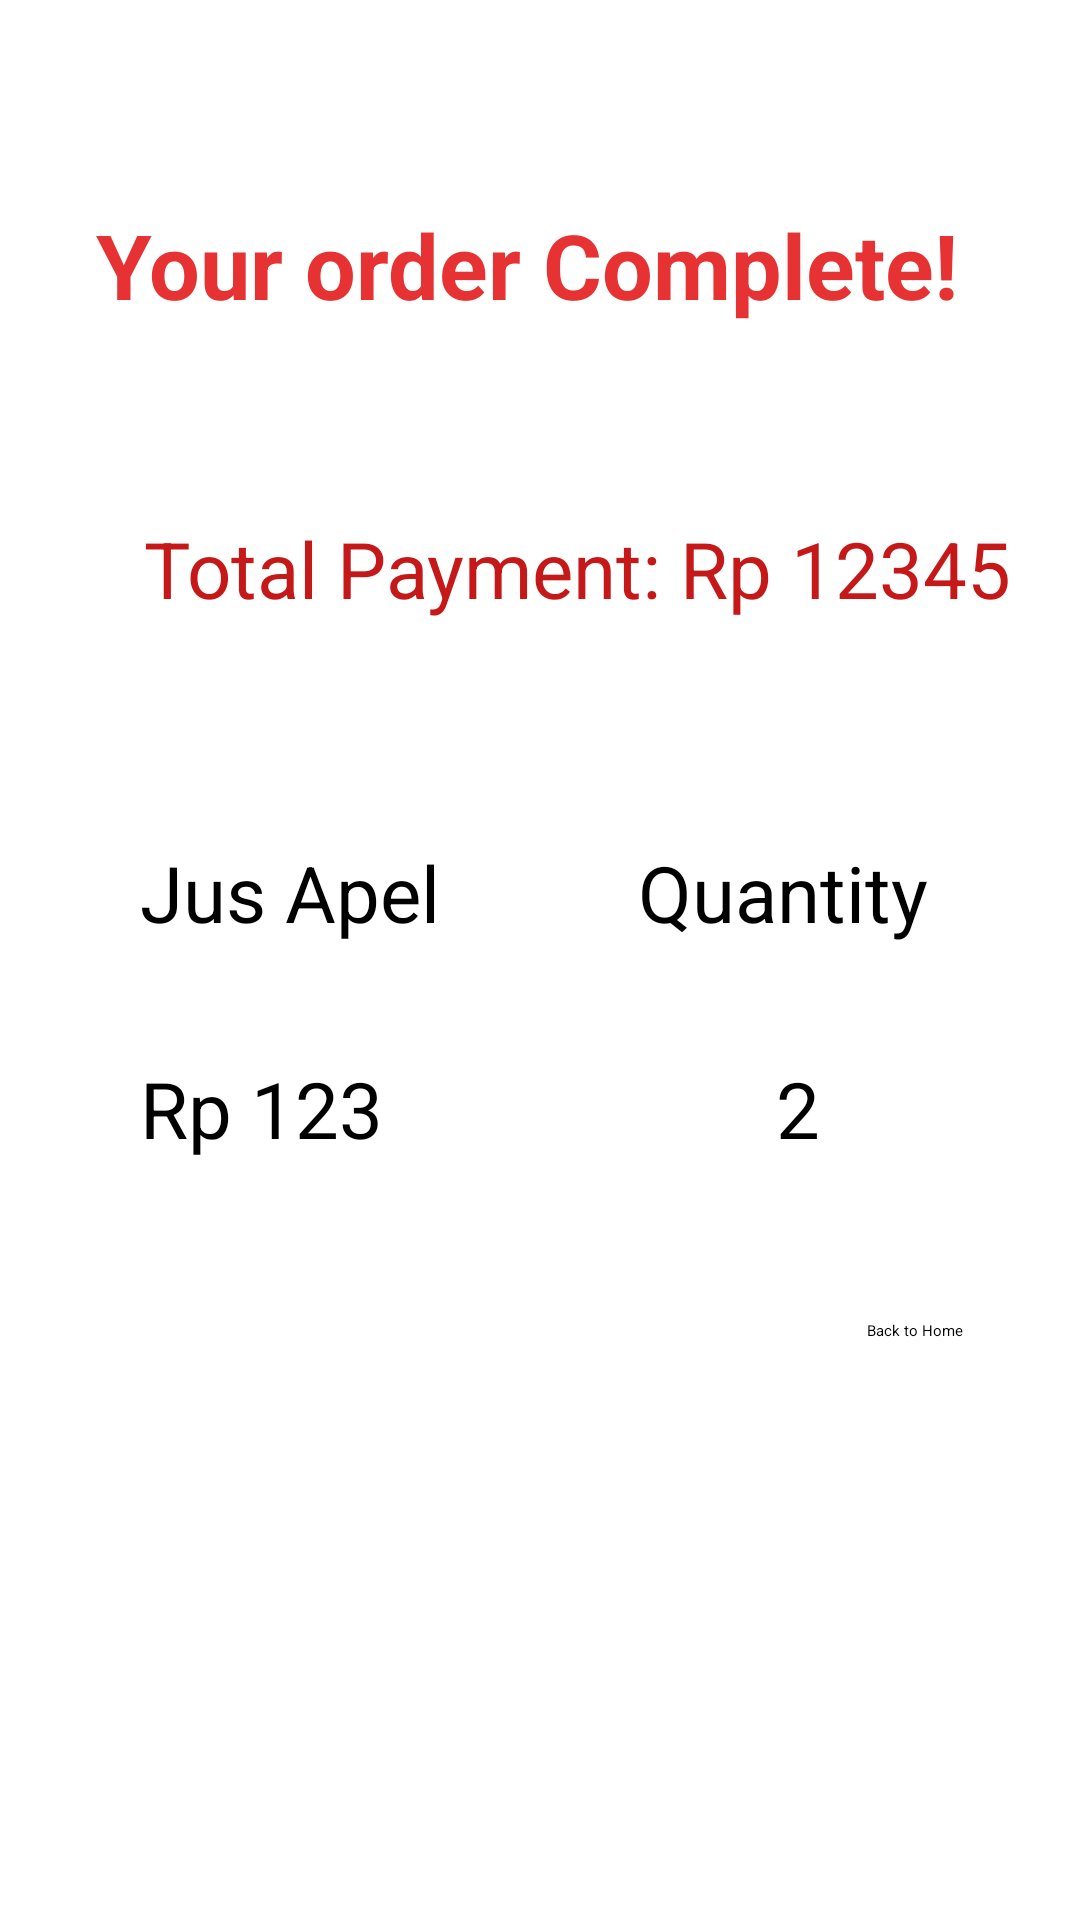

Android layout source for this screen:
<!-- AndroidManifest.xml: application theme Theme.BinusEzyFoody -->
<!-- res/layout/activity_paynow.xml -->
<?xml version="1.0" encoding="utf-8"?>
<androidx.constraintlayout.widget.ConstraintLayout xmlns:android="http://schemas.android.com/apk/res/android"
    xmlns:app="http://schemas.android.com/apk/res-auto"
    xmlns:tools="http://schemas.android.com/tools"
    android:layout_width="match_parent"
    android:layout_height="match_parent"
    tools:context=".PaynowActivity">

    <Button
        android:id="@+id/payNow"
        android:layout_width="wrap_content"
        android:layout_height="wrap_content"
        android:layout_marginTop="53dp"
        android:layout_marginEnd="39dp"
        android:text="Back to Home"
        app:layout_constraintEnd_toEndOf="parent"
        app:layout_constraintTop_toBottomOf="@+id/textView17" />

    <TextView
        android:id="@+id/textView12"
        android:layout_width="wrap_content"
        android:layout_height="wrap_content"
        android:layout_marginStart="48dp"
        android:layout_marginTop="172dp"
        android:text="Total Payment: Rp 12345"
        android:textColor="#C51818"
        android:textSize="26sp"
        app:layout_constraintStart_toStartOf="parent"
        app:layout_constraintTop_toTopOf="parent" />

    <TextView
        android:id="@+id/textView14"
        android:layout_width="0dp"
        android:layout_height="68dp"
        android:layout_marginStart="32dp"
        android:layout_marginTop="68dp"
        android:layout_marginEnd="32dp"
        android:layout_marginBottom="71dp"
        android:text="Your order Complete!"
        android:textColor="#E63232"
        android:textSize="30sp"
        android:textStyle="bold"
        app:layout_constraintBottom_toBottomOf="@+id/textView12"
        app:layout_constraintEnd_toEndOf="parent"
        app:layout_constraintStart_toStartOf="parent"
        app:layout_constraintTop_toTopOf="parent" />

    <TextView
        android:id="@+id/textView15"
        android:layout_width="wrap_content"
        android:layout_height="wrap_content"
        android:layout_marginTop="37dp"
        android:text="Rp 123"
        android:textSize="26sp"
        app:layout_constraintStart_toStartOf="@+id/textView18"
        app:layout_constraintTop_toBottomOf="@+id/textView18" />

    <TextView
        android:id="@+id/textView16"
        android:layout_width="wrap_content"
        android:layout_height="wrap_content"
        android:layout_marginTop="73dp"
        android:layout_marginEnd="4dp"
        android:text="Quantity"
        android:textSize="26sp"
        app:layout_constraintEnd_toEndOf="parent"
        app:layout_constraintStart_toEndOf="@+id/textView18"
        app:layout_constraintTop_toBottomOf="@+id/textView12" />

    <TextView
        android:id="@+id/textView17"
        android:layout_width="wrap_content"
        android:layout_height="wrap_content"
        android:layout_marginTop="37dp"
        android:layout_marginEnd="36dp"
        android:text="2"
        android:textSize="26sp"
        app:layout_constraintEnd_toEndOf="@+id/textView16"
        app:layout_constraintTop_toBottomOf="@+id/textView16" />

    <TextView
        android:id="@+id/textView18"
        android:layout_width="wrap_content"
        android:layout_height="wrap_content"
        android:layout_marginTop="73dp"
        android:layout_marginEnd="19dp"
        android:text="Jus Apel"
        android:textSize="26sp"
        app:layout_constraintEnd_toStartOf="@+id/textView16"
        app:layout_constraintStart_toStartOf="parent"
        app:layout_constraintTop_toBottomOf="@+id/textView12" />
</androidx.constraintlayout.widget.ConstraintLayout>
<!-- resources referenced by this layout -->
<resources>

</resources>
